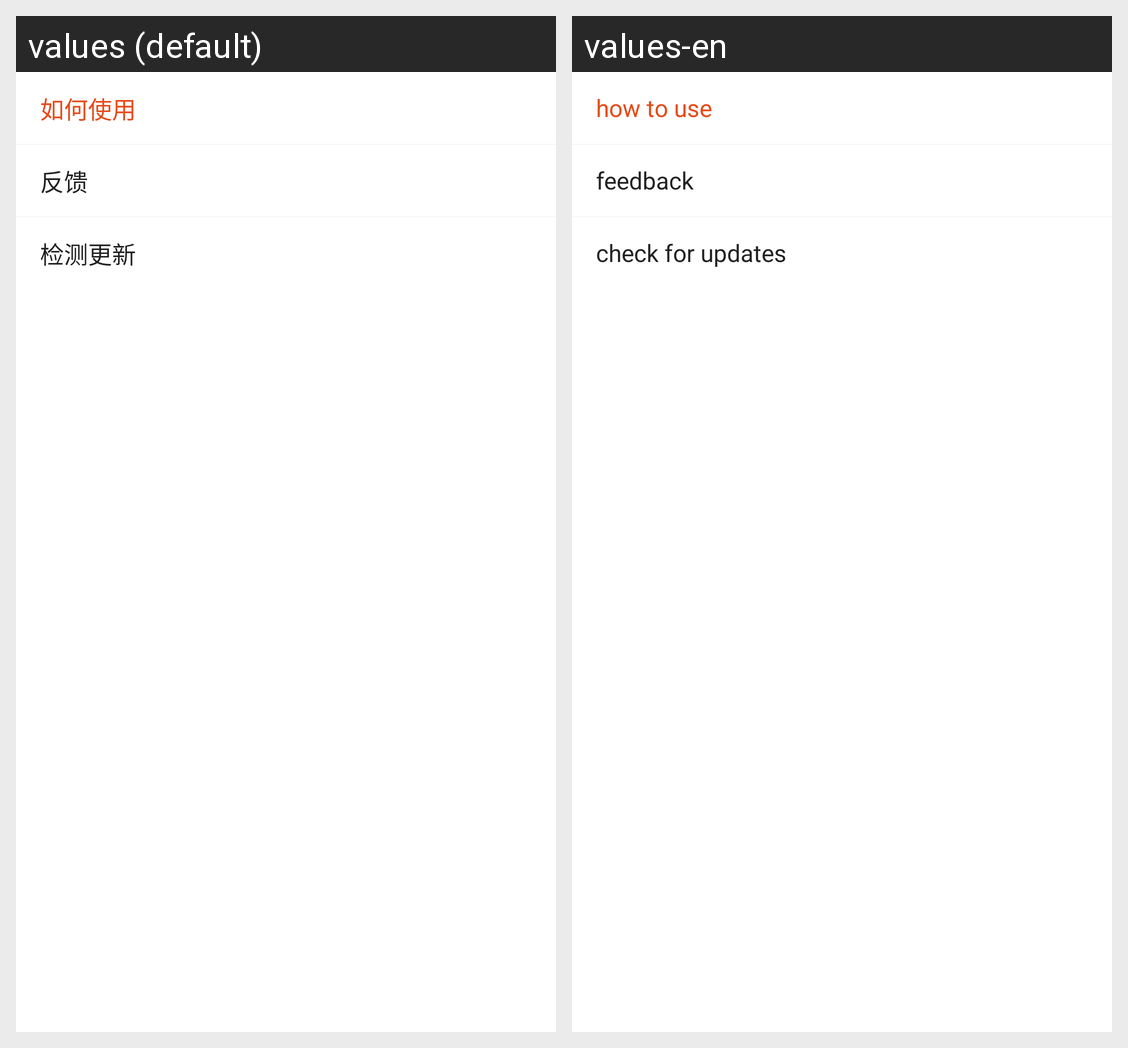

Locale-by-locale string values for the Android screen shown in this grid:
Android screen res/layout/card_feedback_update.xml rendered under 2 locales, left to right: values (default), values-en. Device: Nexus 5 (rendered at 1080×1920; each locale shown at half size, 540×960, under a caption strip naming it); theme AppTheme.
Strings drawn on this screen, with the default value and each locale's value (text and hints the layout hard-codes, and strings that could not be matched under every locale, appear in the picture but are not listed):

introduction
  values: 如何使用
  values-en: how to use

feed_back
  values: 反馈
  values-en: feedback

check_update
  values: 检测更新
  values-en: check for updates
